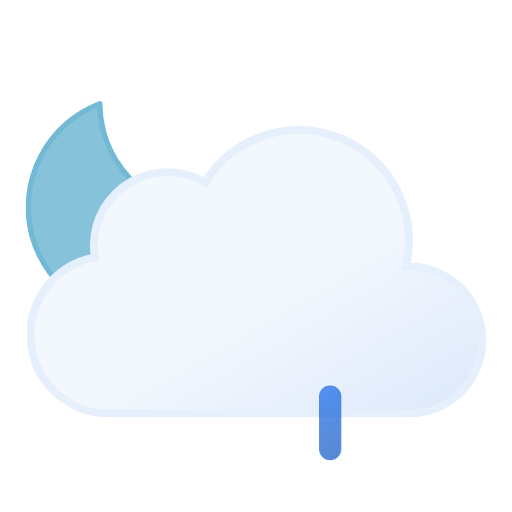
t = 0.00 s
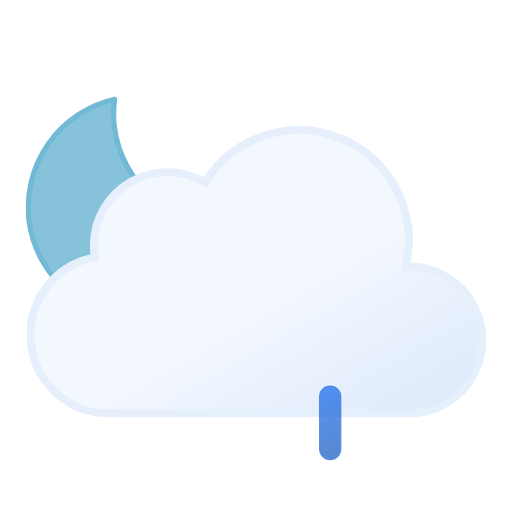
t = 1.00 s
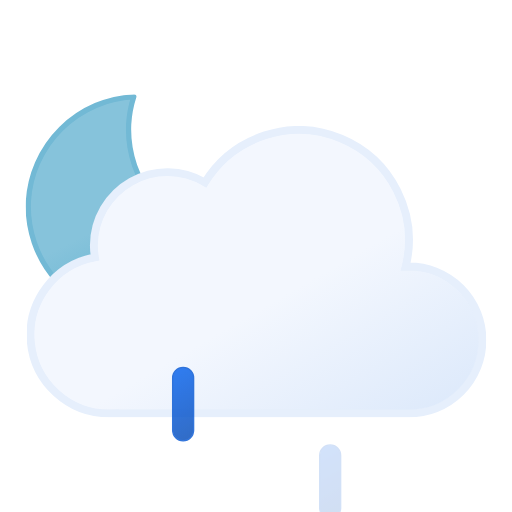
t = 2.25 s
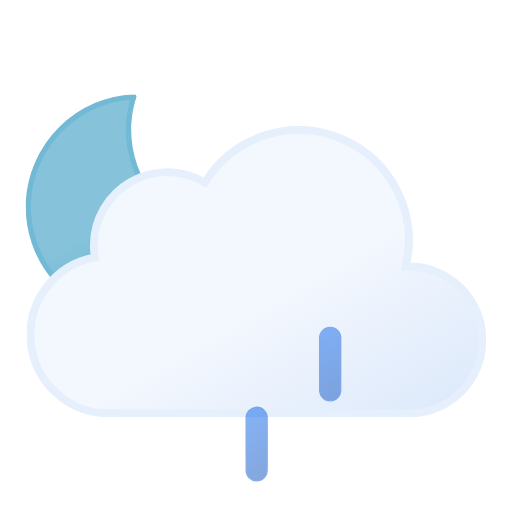
t = 3.75 s
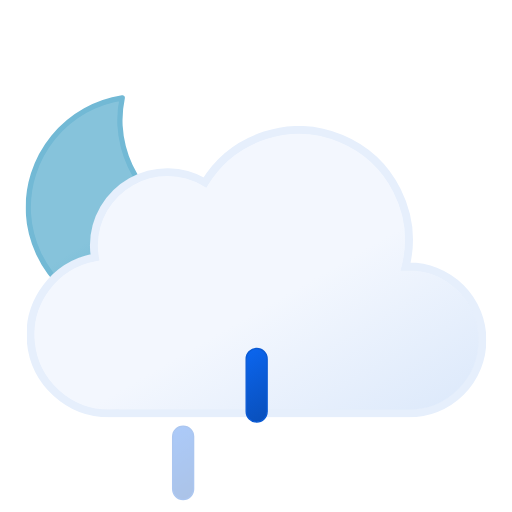
t = 4.50 s
t = 6.00 s: frame unchanged from t = 0.00 s, image omitted

The animated SVG that drew these frames (rendered in a browser with its animation timeline set to each time). Animation: 7 SMIL elements (animate=3,animateTransform=4); one cycle of 6.00 s, repeats indefinitely.

<svg xmlns="http://www.w3.org/2000/svg" xmlns:xlink="http://www.w3.org/1999/xlink" viewBox="60.5 49 390 390"><defs><linearGradient id="a" x1="99.5" x2="232.6" y1="30.7" y2="261.4" gradientUnits="userSpaceOnUse"><stop offset="0" stop-color="#f3f7fe"/><stop offset=".5" stop-color="#f3f7fe"/><stop offset="1" stop-color="#deeafb"/></linearGradient><linearGradient id="b" x1="34.7" x2="119.2" y1="18.6" y2="165" gradientUnits="userSpaceOnUse"><stop offset="0" stop-color="#86c3db"/><stop offset=".5" stop-color="#86c3db"/><stop offset="1" stop-color="#5eafcf"/></linearGradient><linearGradient id="c" x1="1381.3" x2="1399.5" y1="-1144.7" y2="-1097.4" gradientTransform="rotate(-9 8002.567 8233.063)" gradientUnits="userSpaceOnUse"><stop offset="0" stop-color="#0b65ed"/><stop offset=".5" stop-color="#0a5ad4"/><stop offset="1" stop-color="#0950bc"/></linearGradient><linearGradient xlink:href="#c" id="d" x1="1436.7" x2="1454.9" y1="-1137" y2="-1089.7" gradientTransform="rotate(-9 8009.537 8233.037)"/><linearGradient xlink:href="#c" id="e" x1="1492.1" x2="1510.3" y1="-1129.3" y2="-1082.1" gradientTransform="rotate(-9 8016.566 8233.078)"/><symbol id="g" viewBox="0 0 172 172"><path fill="url(#b)" stroke="#72b9d5" stroke-linecap="round" stroke-linejoin="round" stroke-width="4" d="M160.6 107.4a84.8 84.8 0 01-85.4-84.3A83.3 83.3 0 0178 2 84.7 84.7 0 002 85.7 84.8 84.8 0 0087.4 170a85.2 85.2 0 0082.6-63.1 88 88 0 01-9.4.5Z"><animateTransform additive="sum" attributeName="transform" dur="6s" repeatCount="indefinite" type="rotate" values="-15 86 86; 9 86 86; -15 86 86"/></path></symbol><symbol id="h" viewBox="0 0 350 222"><path fill="url(#a)" stroke="#e6effc" stroke-miterlimit="10" stroke-width="6" d="m291 107-2.5.1A83.9 83.9 0 00135.6 43 56 56 0 0051 91a56.6 56.6 0 00.8 9A60 60 0 0063 219l4-.2v.2h224a56 56 0 000-112Z"/></symbol><symbol id="f" viewBox="0 0 351 246"><use xlink:href="#g" width="172" height="172"/><use xlink:href="#h" width="350" height="222" transform="translate(1 24)"/></symbol><symbol id="i" overflow="visible" viewBox="0 0 129 57"><path fill="url(#c)" stroke="#0a5ad4" stroke-miterlimit="10" d="M8.5 56.5a8 8 0 01-8-8v-40a8 8 0 0116 0v40a8 8 0 01-8 8Z" opacity="0"><animateTransform id="x1" additive="sum" attributeName="transform" begin="0s; x1.end+.33s" dur=".67s" type="translate" values="0 -60; 0 60"/><animate id="y1" attributeName="opacity" begin="0s; y1.end+.33s" dur=".67s" keyTimes="0; .25; 1" values="0; 1; 0"/></path><path fill="url(#d)" stroke="#0a5ad4" stroke-miterlimit="10" d="M64.5 56.5a8 8 0 01-8-8v-40a8 8 0 0116 0v40a8 8 0 01-8 8Z" opacity="0"><animateTransform id="x2" additive="sum" attributeName="transform" begin=".33s; x2.end+.33s" dur=".67s" type="translate" values="0 -60; 0 60"/><animate id="y2" attributeName="opacity" begin=".33s; y2.end+.33s" dur=".67s" keyTimes="0; .25; 1" values="0; 1; 0"/></path><path fill="url(#e)" stroke="#0a5ad4" stroke-miterlimit="10" d="M120.5 56.5a8 8 0 01-8-8v-40a8 8 0 0116 0v40a8 8 0 01-8 8Z" opacity="0"><animateTransform id="x3" additive="sum" attributeName="transform" begin="-.33s; x3.end+.33s" dur=".67s" type="translate" values="0 -60; 0 60"/><animate id="y3" attributeName="opacity" begin="-.33s; y3.end+.33s" dur=".67s" keyTimes="0; .25; 1" values="0; 1; 0"/></path></symbol></defs><use xlink:href="#f" width="351" height="246" transform="translate(80 121)"/><use xlink:href="#i" width="129" height="57" transform="translate(191.5 343.5)"/></svg>
